Image classification data set "infaprim-clf-7" (okomiljonov583-cmyk/vit-arcface-cac-SimCLR-CE-classification on GitHub). Class labels (109): femilak variant 2, femilak variant 3, lactamil variant 2, lactamil variant 3, amino formula, amino formula variant 2, amino formula variant 3, anti-reflux formula, anti-reflux formula variant 2, anti-reflux formula variant 3, n p caesarea, n p caesarea 2, n p caesarea 3, comfort formula, comfort formula variant 2, comfort formula variant 3, n p ferm, n p ferm 2, n p ferm 3, goat milk formula stage 1, n p goat 1 2, n p goat 1 3, goat milk formula stage 2, n p goat 2 2, n p goat 2 3, goat milk formula stage 3, n p goat 3 2, n p goat 3 3, non-allergic formula, non-allergic formula variant 2, non-allergic formula variant 3, non-lactose formula, non-lactose formula variant 2, non-lactose formula variant 3, n p p buck 2, buckwheat prunes porridge, buckwheat prunes porridge variant 2, multi-grain porridge, multi-grain porridge variant 2, multi-grain porridge variant 3, multi-grain apple raspberry porridge, n p p multi apple rasp 2, n p p multi apple rasp 3, multi-grain banana strawberry porridge, n p p multi ban straw 2, n p p multi ban straw 3, oat porridge variant 2, oat porridge variant 3, oat banana porridge, oat banana porridge variant 2, oat banana porridge variant 3, oat peach porridge, oat peach porridge variant 2, oat peach porridge variant 3, rice porridge, rice porridge variant 2, rice porridge variant 3, rice banana porridge, rice banana porridge variant 2, rice banana porridge variant 3, wheat apple porridge, wheat apple porridge variant 2, wheat apple porridge variant 3, n p peptidi, n p peptidi 2, n p peptidi 3, pre formula, pre formula variant 2, pre formula variant 3, soy formula, soy formula variant 2, soy formula variant 3, 3 fruits puree, 3 fruits puree variant 2, 3 fruits puree variant 3, mango banana puree, mango banana puree variant 2, mango banana puree variant 3, oat banana puree, oat banana puree variant 2, oat banana puree variant 3, strawberry apple puree, strawberry apple puree variant 2, strawberry apple puree variant 3, apple raspberry puree, apple raspberry puree variant 2, apple raspberry puree variant 3, pre puree stage 5, v 5 pre 2, v 5 pre 3, v 7 pre 2, apple prunes puree, apple prunes puree variant 2, buckwheat pre puree, buckwheat pre puree variant 2, buckwheat pre puree variant 3, corn puree, corn puree variant 2, corn puree variant 3, oat puree, oat puree variant 2, oat puree variant 3, pumpkin puree variant 2, rice puree, rice puree variant 2, rice puree variant 3, rice corn banana puree, v rice corn banana 2, v rice corn banana 3.

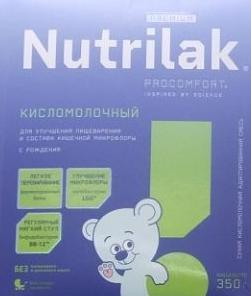
Label: n p ferm

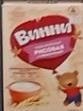
Label: rice puree variant 3

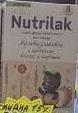
Label: n p p multi ban straw 2

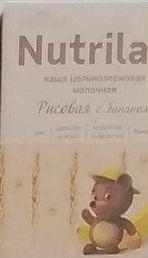
Label: rice banana porridge

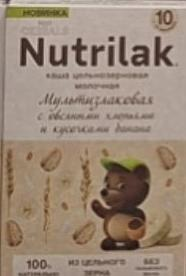
Label: oat banana porridge variant 2

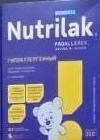
Label: non-allergic formula variant 2
